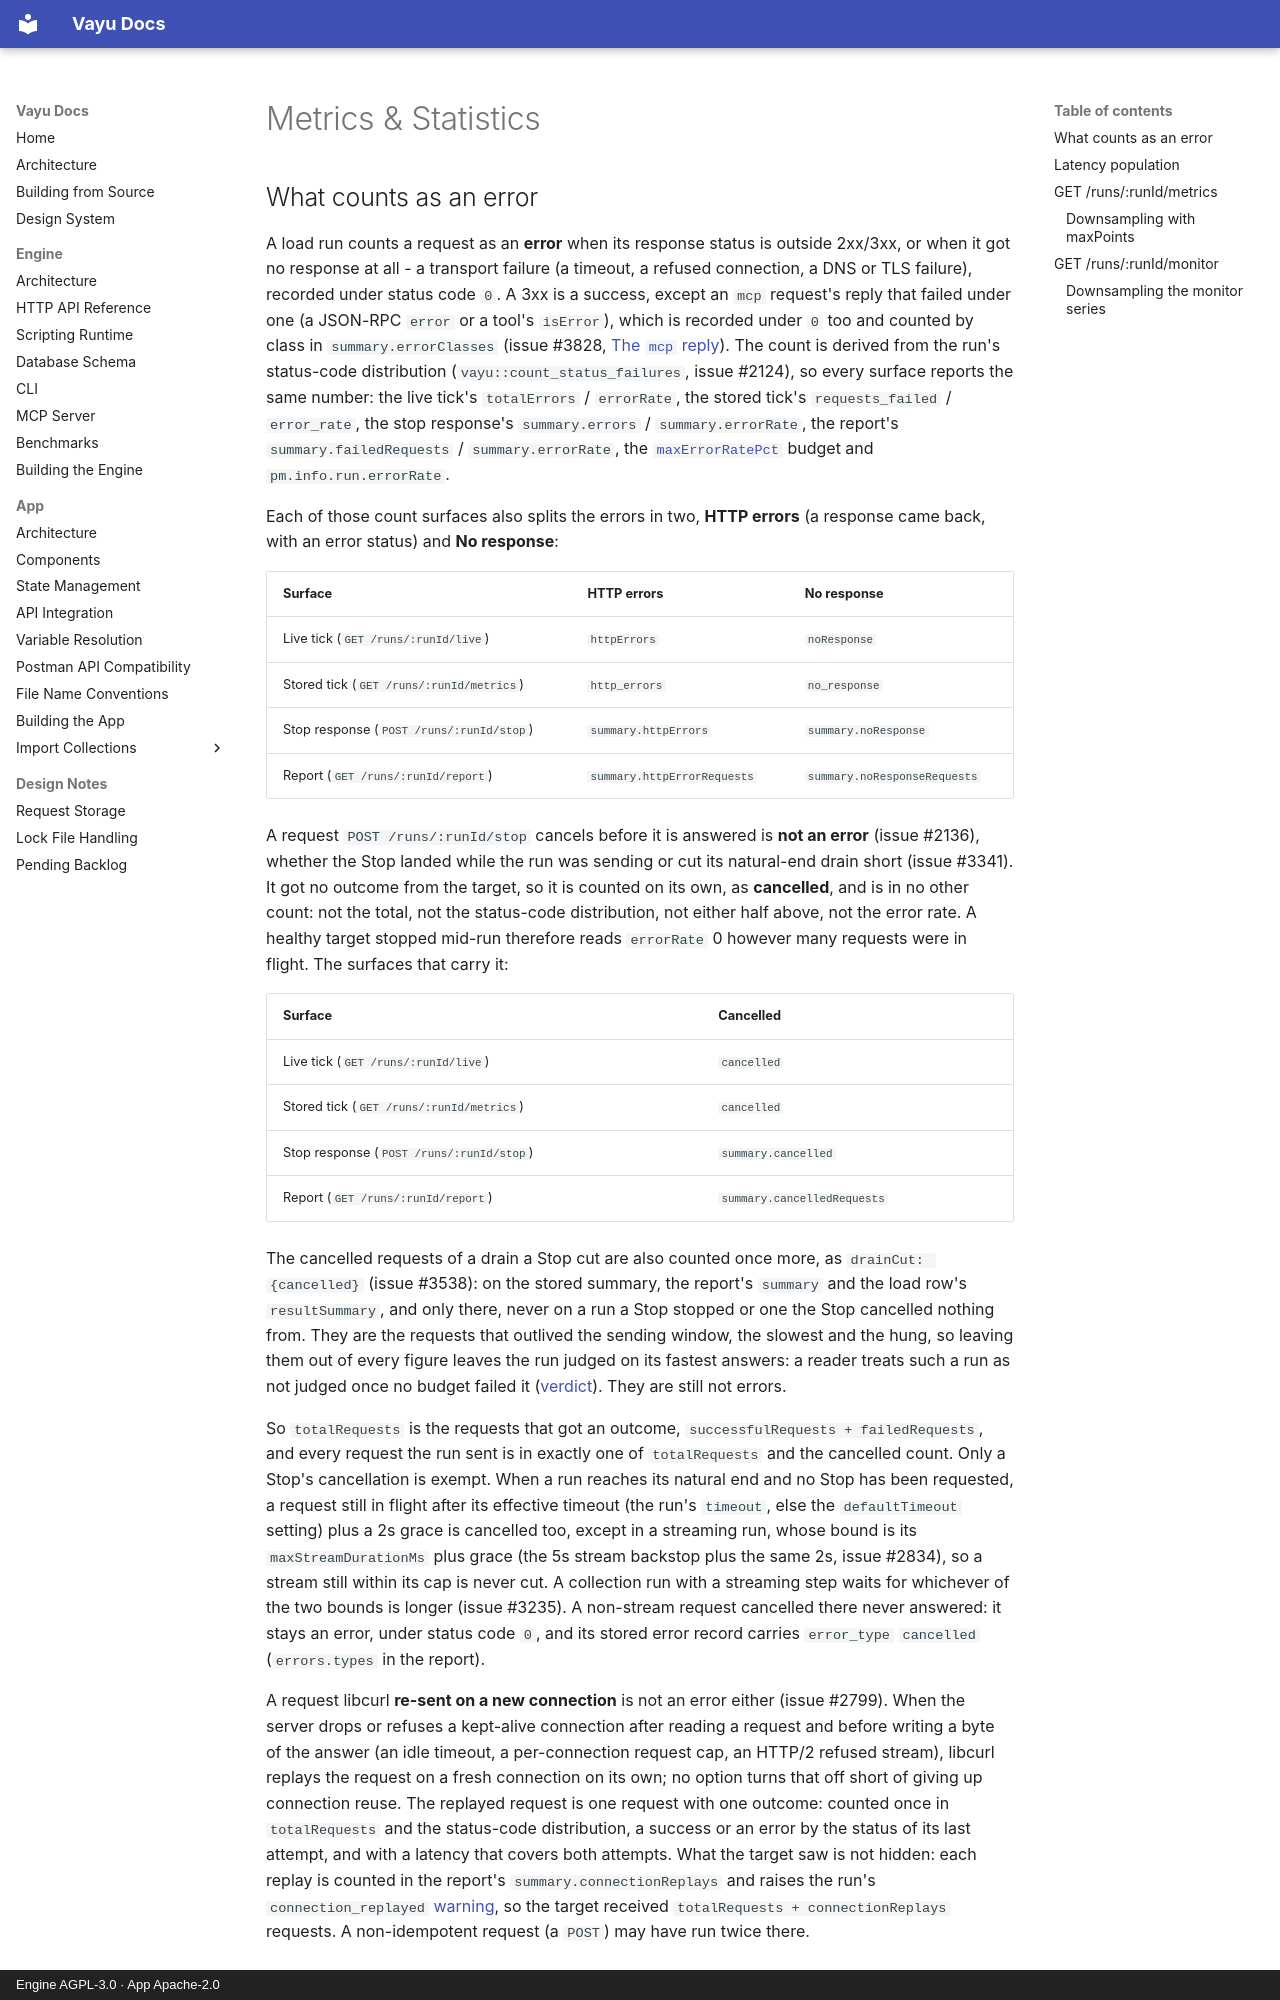

repository: athrvk/vayu · page: engine/api-reference/metrics/index.html · generator: mkdocs · copyright: Engine AGPL-3.0 · App Apache-2.0

---
description: >-
  What counts as an error, what the latency population is, and the metrics and monitor routes of a run.
---

# Metrics & Statistics

## What counts as an error

A load run counts a request as an **error** when its response status is outside 2xx/3xx, or when it got no response at all - a transport failure (a timeout, a refused connection, a DNS or TLS failure), recorded under status code `0`.
A 3xx is a success, except an `mcp` request's reply that failed under one (a JSON-RPC `error` or a tool's `isError`), which is recorded under `0` too and counted by class in `summary.errorClasses` (issue #3828, [The `mcp` reply](request-body.md#the-mcp-reply)).
The count is derived from the run's status-code distribution (`vayu::count_status_failures`, issue #2124), so every surface reports the same number:
the live tick's `totalErrors` / `errorRate`, the stored tick's `requests_failed` / `error_rate`, the stop response's `summary.errors` / `summary.errorRate`, the report's `summary.failedRequests` / `summary.errorRate`, the [`maxErrorRatePct`](load-runs.md#the-thresholds-block-passfail-budgets) budget and `pm.info.run.errorRate`.

Each of those count surfaces also splits the errors in two, **HTTP errors** (a response came back, with an error status) and **No response**:

| Surface | HTTP errors | No response |
|---------|-------------|-------------|
| Live tick (`GET /runs/:runId/live`) | `httpErrors` | `noResponse` |
| Stored tick (`GET /runs/:runId/metrics`) | `http_errors` | `no_response` |
| Stop response (`POST /runs/:runId/stop`) | `summary.httpErrors` | `summary.noResponse` |
| Report (`GET /runs/:runId/report`) | `summary.httpErrorRequests` | `summary.noResponseRequests` |

A request `POST /runs/:runId/stop` cancels before it is answered is **not an error** (issue #2136), whether the Stop landed while the run was sending or cut its natural-end drain short (issue #3341).
It got no outcome from the target, so it is counted on its own, as **cancelled**, and is in no other count: not the total, not the status-code distribution, not either half above, not the error rate.
A healthy target stopped mid-run therefore reads `errorRate` 0 however many requests were in flight.
The surfaces that carry it:

| Surface | Cancelled |
|---------|-----------|
| Live tick (`GET /runs/:runId/live`) | `cancelled` |
| Stored tick (`GET /runs/:runId/metrics`) | `cancelled` |
| Stop response (`POST /runs/:runId/stop`) | `summary.cancelled` |
| Report (`GET /runs/:runId/report`) | `summary.cancelledRequests` |

The cancelled requests of a drain a Stop cut are also counted once more, as `drainCut: {cancelled}` (issue #3538): on the stored summary, the report's `summary` and the load row's `resultSummary`, and only there, never on a run a Stop stopped or one the Stop cancelled nothing from.
They are the requests that outlived the sending window, the slowest and the hung, so leaving them out of every figure leaves the run judged on its fastest answers: a reader treats such a run as not judged once no budget failed it ([verdict](export.md#post-exportrun-report)).
They are still not errors.

So `totalRequests` is the requests that got an outcome, `successfulRequests + failedRequests`, and every request the run sent is in exactly one of `totalRequests` and the cancelled count.
Only a Stop's cancellation is exempt.
When a run reaches its natural end and no Stop has been requested, a request still in flight after its effective timeout (the run's `timeout`, else the `defaultTimeout` setting) plus a 2s grace is cancelled too, except in a streaming run, whose bound is its `maxStreamDurationMs` plus grace (the 5s stream backstop plus the same 2s, issue #2834), so a stream still within its cap is never cut.
A collection run with a streaming step waits for whichever of the two bounds is longer (issue #3235).
A non-stream request cancelled there never answered: it stays an error, under status code `0`, and its stored error record carries `error_type` `cancelled` (`errors.types` in the report).

A request libcurl **re-sent on a new connection** is not an error either (issue #2799).
When the server drops or refuses a kept-alive connection after reading a request and before writing a byte of the answer (an idle timeout, a per-connection request cap, an HTTP/2 refused stream), libcurl replays the request on a fresh connection on its own; no option turns that off short of giving up connection reuse.
The replayed request is one request with one outcome: counted once in `totalRequests` and the status-code distribution, a success or an error by the status of its last attempt, and with a latency that covers both attempts.
What the target saw is not hidden: each replay is counted in the report's `summary.connectionReplays` and raises the run's `connection_replayed` [warning](runs.md#get-runsrunidreport), so the target received `totalRequests + connectionReplays` requests.
A non-idempotent request (a `POST`) may have run twice there.
